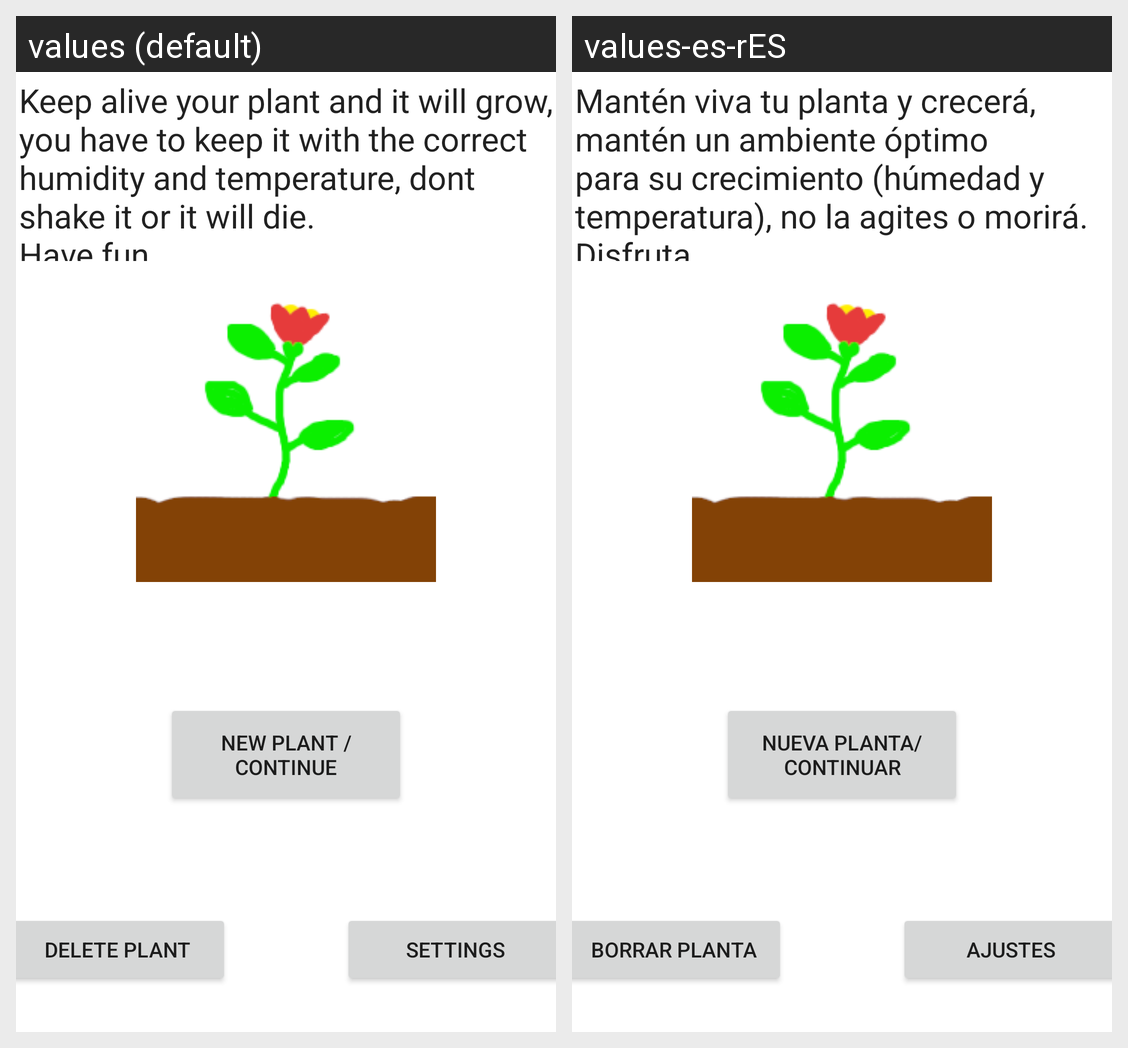

This grid shows one Android layout under two languages. Give, for every string resource on the screen, its name, the default text and each shown locale's text.
Android screen res/layout/activity_main.xml rendered under 2 locales, left to right: values (default), values-es-rES. Device: Nexus 5 (rendered at 1080×1920; each locale shown at half size, 540×960, under a caption strip naming it); theme Theme.Planta.
Strings drawn on this screen, with the default value and each locale's value (text and hints the layout hard-codes, and strings that could not be matched under every locale, appear in the picture but are not listed):

instrucciones
  values: Keep alive your plant and it will grow, you have to keep it with the correct humidity and temperature, dont shake it or it will die.
      Have fun.
  values-es-rES: Mantén viva tu planta y crecerá, mantén un ambiente óptimo para su crecimiento (húmedad y temperatura), no la agites o morirá.
      Disfruta.

boton1
  values: New plant / Continue
  values-es-rES: Nueva planta/Continuar

boton2
  values: Delete plant
  values-es-rES: Borrar planta

boton3
  values: Settings
  values-es-rES: Ajustes
